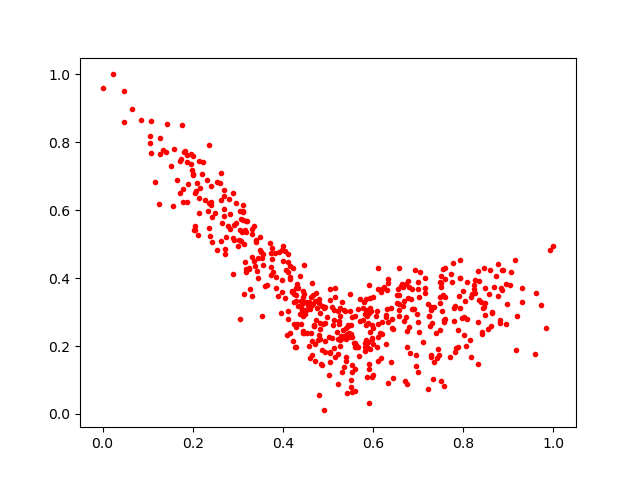

Source data for this figure (header and first rows):
0.5244834, 0.27318537
0.4859, 0.1435
0.5905, 0.1309
0.4815, 0.2202
0.1764, 0.85
0.4251, 0.2662
0.4384, 0.4065
0.0225, 1.0
0.6918, 0.3101
0.7902, 0.3468
0.6305, 0.3649
0.3567, 0.4709
0.6441, 0.2498
0.5212, 0.08944
0.8452, 0.4304
0.6289, 0.2866
0.1867, 0.743
0.7753, 0.3895
0.5268, 0.2014
0.2234, 0.7412
0.777, 0.4453
0.3718, 0.5038
0.8683, 0.3739
0.2216, 0.7072
0.6102, 0.1545
0.2891, 0.6498
0.8141, 0.2165
0.5342, 0.225
0.2626, 0.6296
0.5453, 0.2629
0.6328, 0.3844
0.2167, 0.6663
0.4936, 0.3141
0.8828, 0.3695
0.6104, 0.429
0.5597, 0.06829
0.2997, 0.494
0.677, 0.3926
0.7605, 0.3989
0.5276, 0.2191
0.6401, 0.154
0.2822, 0.5888
0.5588, 0.1977
0.6575, 0.4299
0.7486, 0.3893
0.5869, 0.2897
0.6706, 0.09656
0.8229, 0.379
0.2605, 0.6806
0.583, 0.1861
0.3169, 0.5416
0.619, 0.2366
0.685, 0.3399
0.3985, 0.3601
0.5528, 0.06592
0.7497, 0.3747
0.3113, 0.5944
0.5406, 0.1686
0.7028, 0.2401
0.2396, 0.672
0.1259, 0.6198
... 483 more rows
